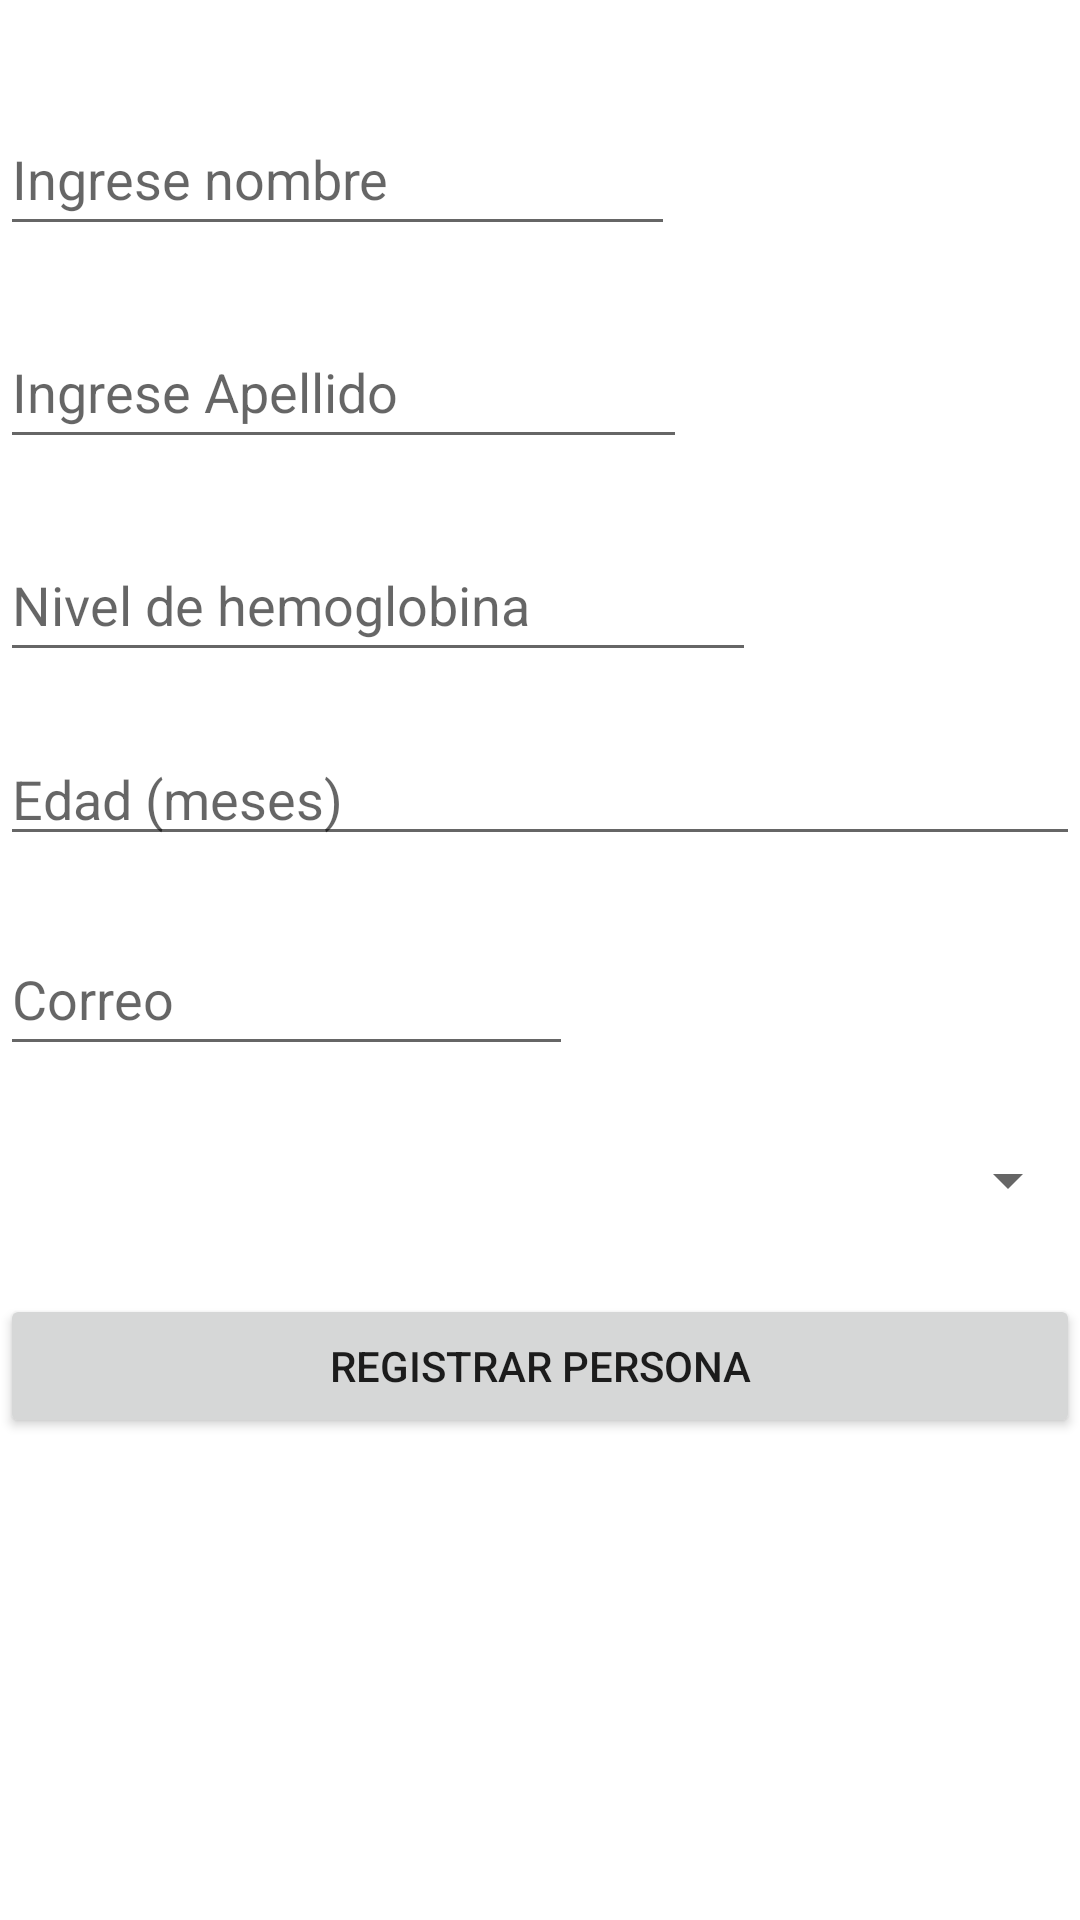

Here is an Android app screen rendered from its layout file. Give the layout XML and the strings, colors and styles it references.
<!-- AndroidManifest.xml: application theme Theme.Problemtwo -->
<!-- res/layout/activity_main.xml -->
<?xml version="1.0" encoding="utf-8"?>
<LinearLayout xmlns:android="http://schemas.android.com/apk/res/android"
    xmlns:app="http://schemas.android.com/apk/res-auto"
    xmlns:tools="http://schemas.android.com/tools"
    android:layout_width="match_parent"
    android:layout_height="match_parent"
    android:orientation="vertical"
    tools:context=".MainActivity">


    <EditText
        android:id="@+id/nombreu"
        android:layout_width="match_parent"
        android:layout_height="wrap_content"
        android:layout_alignParentLeft="false"
        android:layout_alignParentTop="true"
        android:layout_alignParentEnd="true"
        android:layout_centerHorizontal="true"
        android:layout_marginTop="34dp"
        android:layout_marginEnd="135dp"
        android:hint="Ingrese nombre"
        android:inputType="textPersonName"
        android:minHeight="48dp" />

    <EditText
        android:id="@+id/apellidou"
        android:layout_width="match_parent"
        android:layout_height="wrap_content"
        android:layout_below="@+id/nombreu"
        android:layout_alignParentLeft="false"
        android:layout_alignParentEnd="true"
        android:layout_centerHorizontal="true"
        android:layout_marginTop="23dp"
        android:layout_marginEnd="131dp"
        android:hint="Ingrese Apellido"
        android:inputType="textPersonName"
        android:minHeight="48dp" />

    <EditText
        android:id="@+id/hemou"
        android:layout_width="match_parent"
        android:layout_height="wrap_content"
        android:layout_below="@+id/apellidou"
        android:layout_alignParentLeft="false"
        android:layout_alignParentEnd="true"
        android:layout_centerHorizontal="true"
        android:layout_marginTop="23dp"
        android:layout_marginEnd="108dp"
        android:hint="Nivel de hemoglobina"
        android:inputType="numberSigned|number|numberDecimal"
        android:minHeight="48dp" />

    <EditText
        android:id="@+id/edadu"
        android:layout_width="match_parent"
        android:layout_height="wrap_content"
        android:layout_marginTop="20dp"
        android:ems="10"
        android:hint="Edad (meses)"
        android:inputType="number" />

    <EditText
        android:id="@+id/correou"
        android:layout_width="match_parent"
        android:layout_height="wrap_content"
        android:layout_below="@+id/hemou"
        android:layout_alignParentLeft="false"
        android:layout_alignParentEnd="true"
        android:layout_centerHorizontal="true"
        android:layout_marginTop="22dp"
        android:layout_marginEnd="169dp"
        android:hint="Correo"
        android:inputType="textPersonName"
        android:minHeight="48dp" />

    <Spinner
        android:id="@+id/spinneru"
        android:layout_width="match_parent"
        android:layout_height="36dp"
        android:layout_alignParentBottom="true"
        android:layout_marginBottom="20dp"
        android:layout_marginTop="20dp"/>

    <Button
        android:id="@+id/button"
        android:layout_width="match_parent"
        android:layout_height="wrap_content"
        android:onClick="condicion"
        android:text="Registrar persona" />

</LinearLayout>
<!-- resources referenced by this layout -->
<resources>
  <style name="Theme.Problemtwo" parent="Theme.MaterialComponents.DayNight.DarkActionBar">
          
          <item name="colorPrimary">@color/purple_500</item>
          <item name="colorPrimaryVariant">@color/purple_700</item>
          <item name="colorOnPrimary">@color/white</item>
          
          <item name="colorSecondary">@color/teal_200</item>
          <item name="colorSecondaryVariant">@color/teal_700</item>
          <item name="colorOnSecondary">@color/black</item>
          
          <item name="android:statusBarColor" tools:targetApi="l">?attr/colorPrimaryVariant</item>
          
      </style>
  <!-- not gathered from this repository: default colours our renderer supplied (Android Studio template values) -->
  <color name="purple_500">#FF6200EE</color>
  <color name="purple_700">#FF3700B3</color>
  <color name="teal_200">#FF03DAC5</color>
  <color name="teal_700">#FF018786</color>
  <color name="black">#FF000000</color>
  <color name="white">#FFFFFFFF</color>
</resources>
